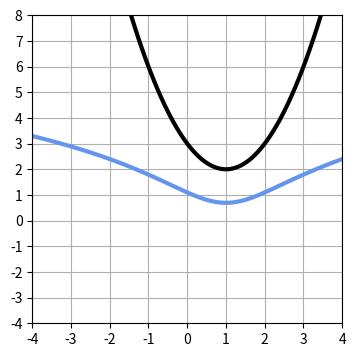

Reproduce this figure in Python.
import numpy as np
import matplotlib.pyplot as plt

x = np.linspace(-4, 4, 100)
y = (x - 1)** 2 + 2
logy = np.log(y)

plt.figure(figsize=(4, 4))
plt.plot(x, y, 'black', linewidth=3)
plt.plot(x, logy, 'cornflowerblue', linewidth=3)
plt.xticks(range(-4, 5, 1))
plt.yticks(range(-4, 9, 1))
plt.xlim(-4, 4)
plt.ylim(-4, 8)
plt.grid(True)
plt.show()